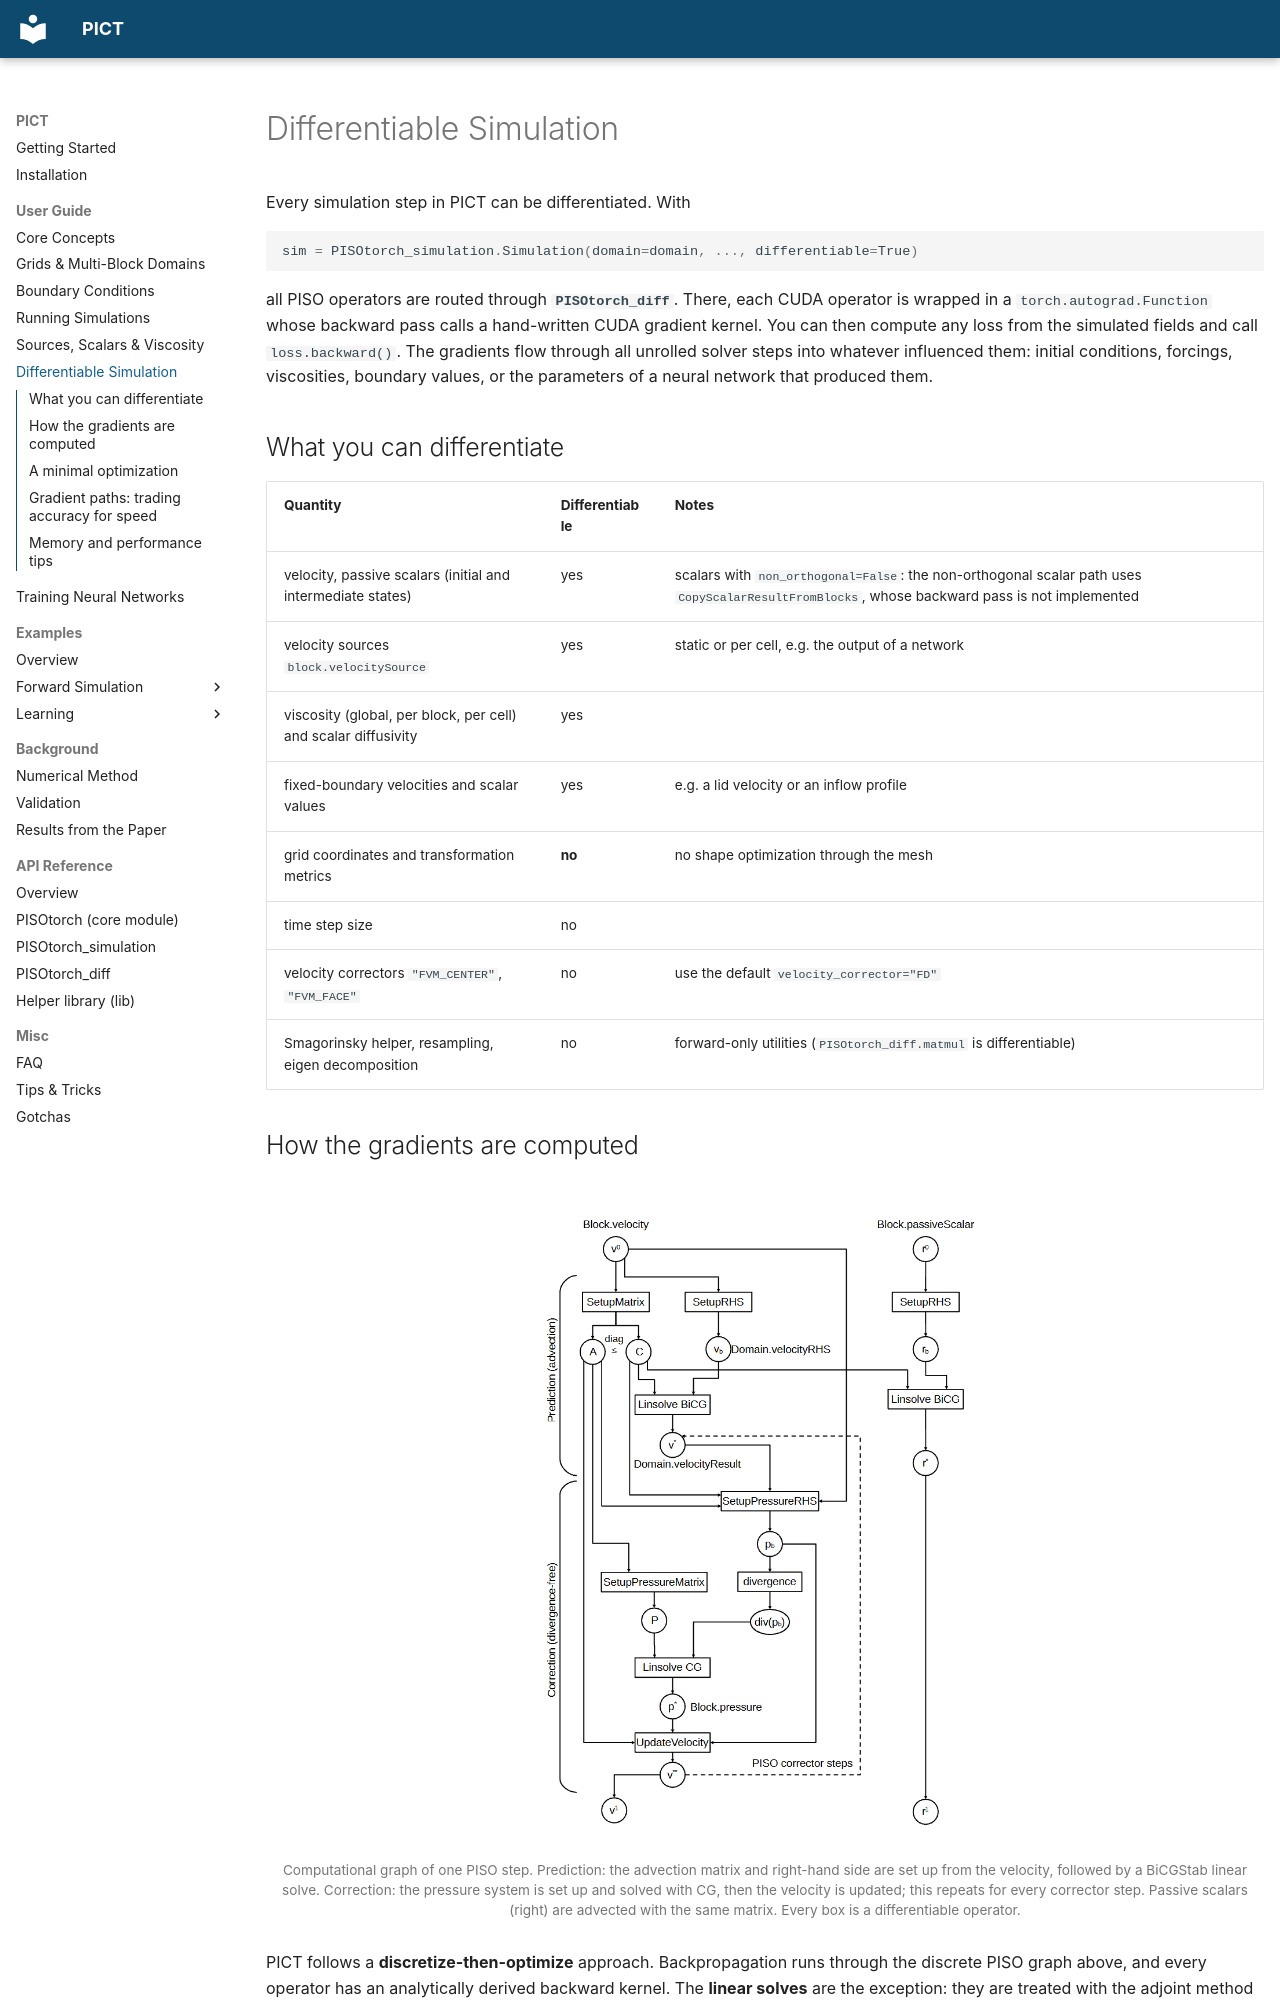

repository: tum-pbs/PICT-web · page: guide/differentiable/index.html · generator: mkdocs

# Differentiable Simulation

Every simulation step in PICT can be differentiated. With

```python
sim = PISOtorch_simulation.Simulation(domain=domain, ..., differentiable=True)
```

all PISO operators are routed through **`PISOtorch_diff`**. There, each CUDA operator is wrapped in a `torch.autograd.Function` whose backward pass calls a hand-written CUDA gradient kernel. You can then compute any loss from the simulated fields and call `loss.backward()`. The gradients flow through all unrolled solver steps into whatever influenced them: initial conditions, forcings, viscosities, boundary values, or the parameters of a neural network that produced them.

## What you can differentiate

| Quantity | Differentiable | Notes |
|---|---|---|
| velocity, passive scalars (initial and intermediate states) | yes | scalars with `non_orthogonal=False`: the non-orthogonal scalar path uses `CopyScalarResultFromBlocks`, whose backward pass is not implemented |
| velocity sources `block.velocitySource` | yes | static or per cell, e.g. the output of a network |
| viscosity (global, per block, per cell) and scalar diffusivity | yes | |
| fixed-boundary velocities and scalar values | yes | e.g. a lid velocity or an inflow profile |
| grid coordinates and transformation metrics | **no** | no shape optimization through the mesh |
| time step size | no | |
| velocity correctors `"FVM_CENTER"`, `"FVM_FACE"` | no | use the default `velocity_corrector="FD"` |
| Smagorinsky helper, resampling, eigen decomposition | no | forward-only utilities (`PISOtorch_diff.matmul` is differentiable) |
